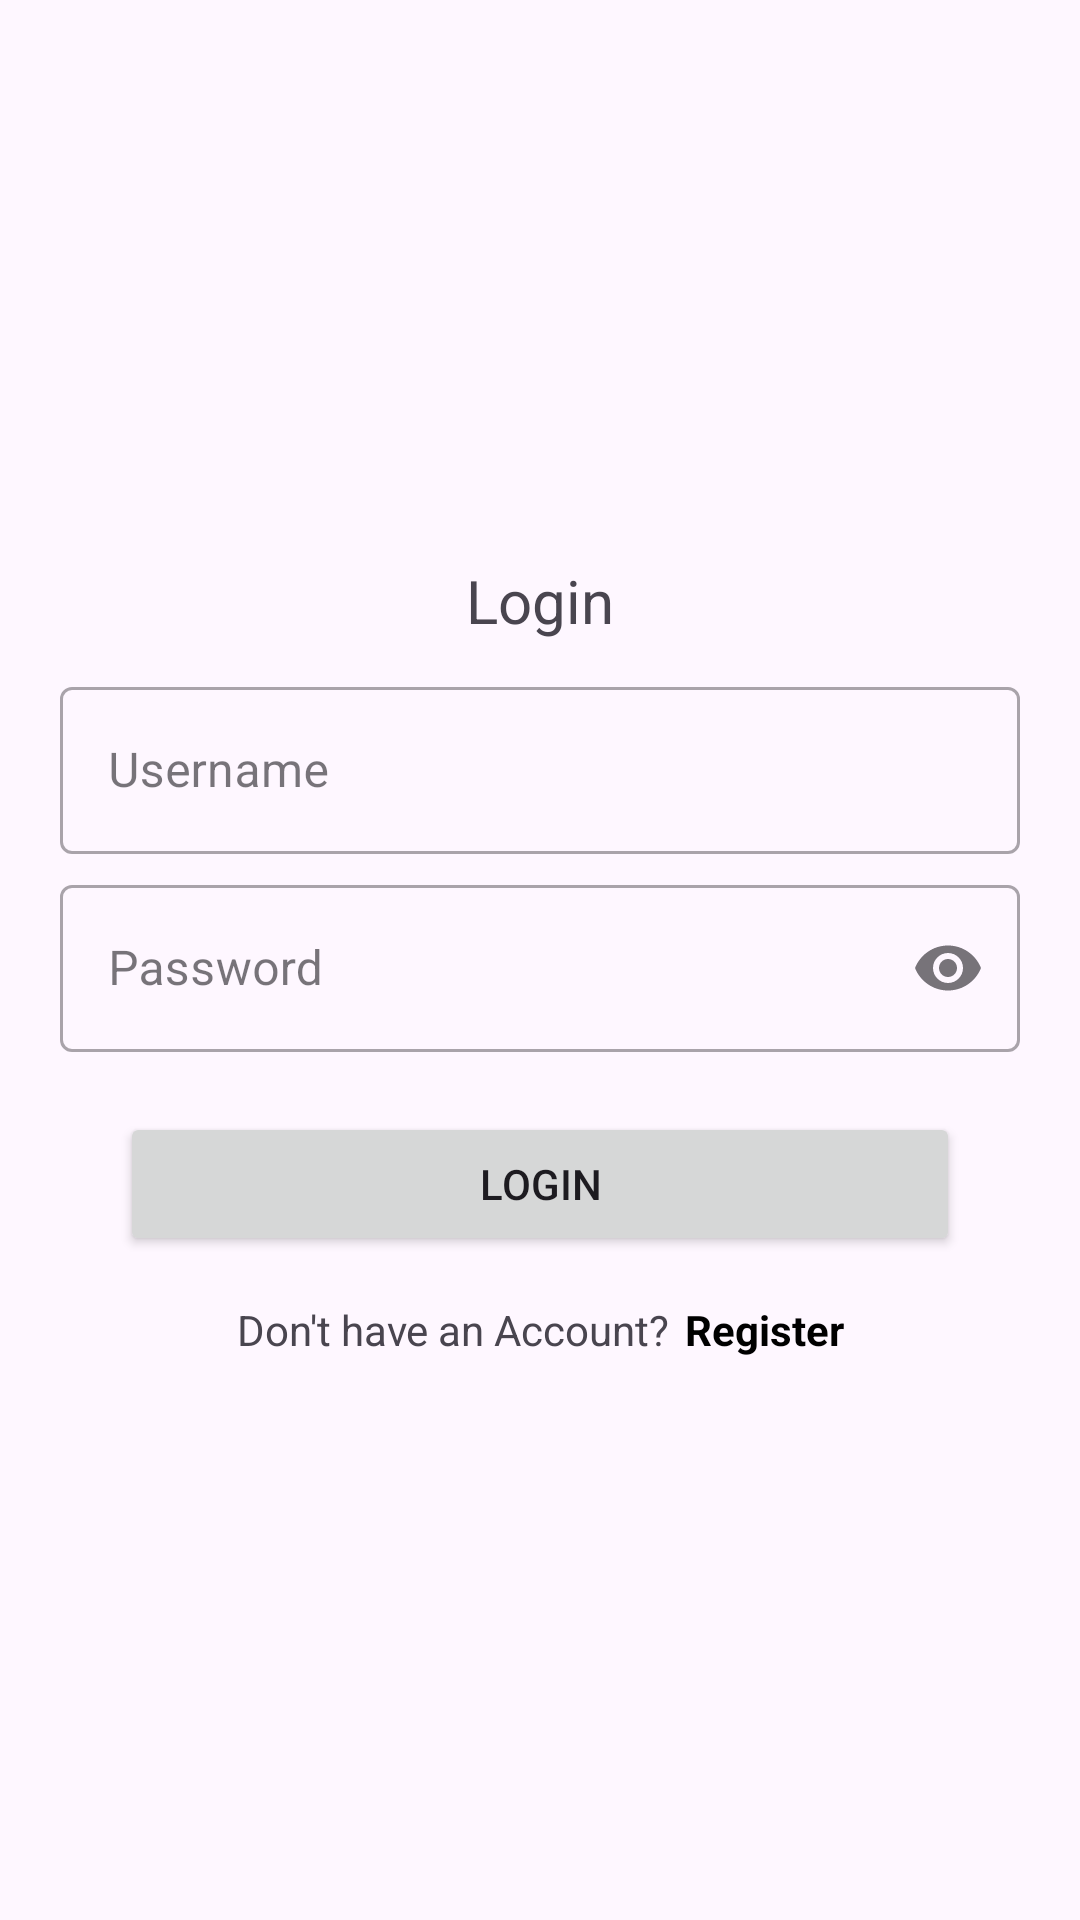

The Android layout XML behind this screen, and the referenced resources:
<!-- AndroidManifest.xml: application theme Theme.Looyal -->
<!-- res/layout/activity_login.xml -->
<?xml version="1.0" encoding="utf-8"?>
<ScrollView xmlns:android="http://schemas.android.com/apk/res/android"
    xmlns:app="http://schemas.android.com/apk/res-auto"
    xmlns:tools="http://schemas.android.com/tools"
    android:layout_width="match_parent"
    android:layout_height="match_parent"
    android:fillViewport="true"
    android:fitsSystemWindows="true"
    tools:context=".ui.LoginActivity">

    <androidx.constraintlayout.widget.ConstraintLayout
        android:layout_width="match_parent"
        android:layout_height="wrap_content"
        android:padding="20dp">

        <TextView
            android:id="@+id/tv_login"
            android:layout_width="wrap_content"
            android:layout_height="wrap_content"
            android:layout_marginBottom="10dp"
            android:text="@string/login"
            android:textSize="20sp"
            app:layout_constraintBottom_toTopOf="@id/tf_username"
            app:layout_constraintLeft_toLeftOf="parent"
            app:layout_constraintRight_toRightOf="parent" />

        <com.google.android.material.textfield.TextInputLayout
            android:id="@+id/tf_username"
            style="@style/Widget.MaterialComponents.TextInputLayout.OutlinedBox"
            android:layout_width="match_parent"
            android:layout_height="wrap_content"
            android:layout_marginBottom="5dp"
            android:hint="@string/username"
            app:layout_constraintBottom_toTopOf="@id/tf_password">

            <com.google.android.material.textfield.TextInputEditText
                android:id="@+id/et_username"
                android:layout_width="match_parent"
                android:layout_height="wrap_content"
                android:inputType="text" />
        </com.google.android.material.textfield.TextInputLayout>

        <com.google.android.material.textfield.TextInputLayout
            android:id="@+id/tf_password"
            style="@style/Widget.MaterialComponents.TextInputLayout.OutlinedBox"
            android:layout_width="match_parent"
            android:layout_height="wrap_content"
            android:hint="@string/password"
            app:endIconMode="password_toggle"
            app:layout_constraintBottom_toBottomOf="parent"
            app:layout_constraintEnd_toEndOf="parent"
            app:layout_constraintStart_toStartOf="parent"
            app:layout_constraintTop_toTopOf="parent">

            <com.google.android.material.textfield.TextInputEditText
                android:id="@+id/et_password"
                android:layout_width="match_parent"
                android:layout_height="wrap_content"
                android:inputType="textPassword" />
        </com.google.android.material.textfield.TextInputLayout>

        <Button
            android:id="@+id/btn_login"
            android:layout_width="match_parent"
            android:layout_height="wrap_content"
            android:layout_margin="20dp"
            android:text="@string/login"
            app:layout_constraintTop_toBottomOf="@+id/tf_password" />

        <LinearLayout
            android:layout_width="wrap_content"
            android:layout_height="wrap_content"
            android:layout_marginTop="15dp"
            android:orientation="horizontal"
            app:layout_constraintEnd_toEndOf="parent"
            app:layout_constraintStart_toStartOf="parent"
            app:layout_constraintTop_toBottomOf="@+id/btn_login">

            <TextView
                android:layout_width="wrap_content"
                android:layout_height="wrap_content"
                android:text="@string/dont_have_an_account" />

            <TextView
                android:id="@+id/tv_to_register"
                android:layout_width="wrap_content"
                android:layout_height="wrap_content"
                android:layout_marginStart="5dp"
                android:text="@string/register"
                android:textColor="@color/black"
                android:textStyle="bold" />
        </LinearLayout>

        <ProgressBar
            android:id="@+id/progress_bar"
            android:layout_width="match_parent"
            android:layout_height="wrap_content"
            android:elevation="5dp"
            android:visibility="gone"
            app:layout_constraintBottom_toBottomOf="parent"
            app:layout_constraintEnd_toEndOf="parent"
            app:layout_constraintStart_toStartOf="parent"
            app:layout_constraintTop_toTopOf="parent" />

    </androidx.constraintlayout.widget.ConstraintLayout>

</ScrollView>
<!-- resources referenced by this layout -->
<resources>
  <color name="black">#FF000000</color>
  <string name="dont_have_an_account">Don\'t have an Account?</string>
  <string name="login">Login</string>
  <string name="password">Password</string>
  <string name="register">Register</string>
  <string name="username">Username</string>
  <style name="Theme.Looyal" parent="Base.Theme.Looyal" />
  <style name="Base.Theme.Looyal" parent="Theme.Material3.DayNight.NoActionBar">
          
          <item name="colorPrimary">@color/colorPrimary</item>
      </style>
  <color name="colorPrimary">#3b97d2</color>
</resources>
